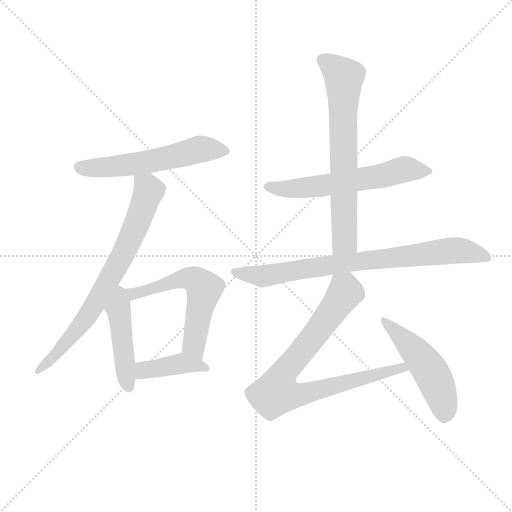
t = 0.00 s
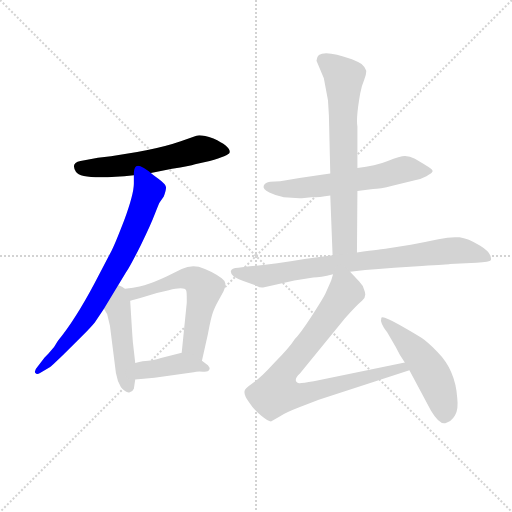
t = 1.58 s
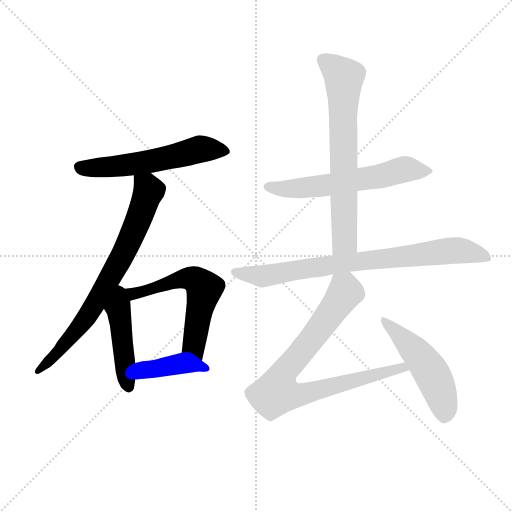
t = 3.16 s
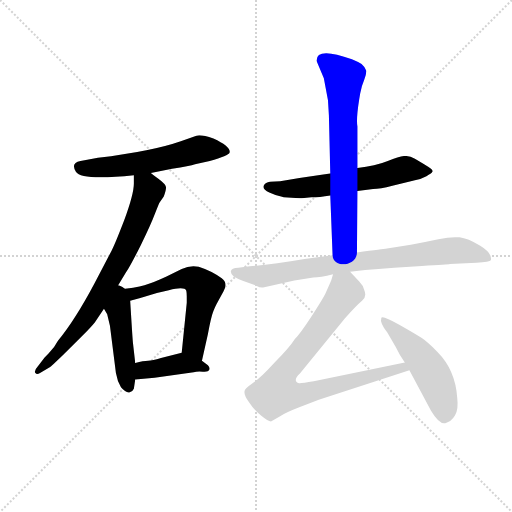
t = 4.74 s
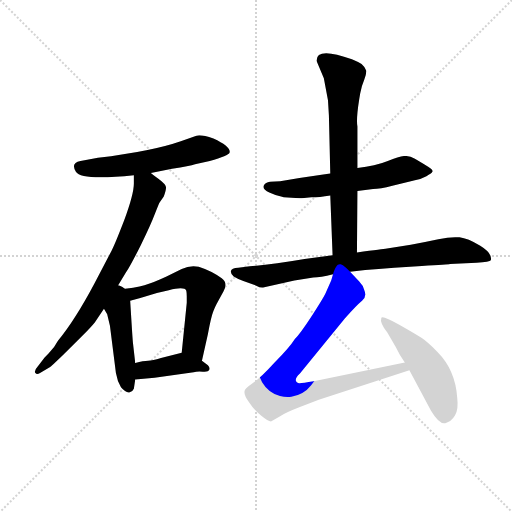
t = 6.32 s
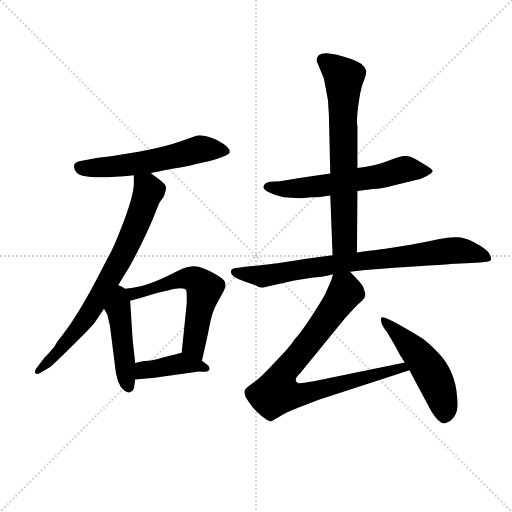
t = 7.90 s

The animated SVG that drew these frames (rendered in a browser with its animation timeline set to each time). Animation: 10 CSS @keyframes rules; one cycle of 7.90 s.

<svg version="1.1" viewBox="0 0 1024 1024" xmlns="http://www.w3.org/2000/svg">
  <g stroke="lightgray" stroke-dasharray="1,1" stroke-width="1" transform="scale(4, 4)">
    <line x1="0" y1="0" x2="256" y2="256"></line>
    <line x1="256" y1="0" x2="0" y2="256"></line>
    <line x1="128" y1="0" x2="128" y2="256"></line>
    <line x1="0" y1="128" x2="256" y2="128"></line>
  </g>
<g transform="scale(0.92, -0.92) translate(60, -900)">
   <style type="text/css">
    @keyframes keyframes0 {
      from {
       stroke: blue;
       stroke-dashoffset: 578;
       stroke-width: 128;
       }
       65% {
       animation-timing-function: step-end;
       stroke: blue;
       stroke-dashoffset: 0;
       stroke-width: 128;
       }
       to {
       stroke: black;
       stroke-width: 1024;
       }
       }
       #make-me-a-hanzi-animation-0 {
         animation: keyframes0 0.720378s both;
         animation-delay: 0.000000s;
         animation-timing-function: linear;
       }
    @keyframes keyframes1 {
      from {
       stroke: blue;
       stroke-dashoffset: 759;
       stroke-width: 128;
       }
       71% {
       animation-timing-function: step-end;
       stroke: blue;
       stroke-dashoffset: 0;
       stroke-width: 128;
       }
       to {
       stroke: black;
       stroke-width: 1024;
       }
       }
       #make-me-a-hanzi-animation-1 {
         animation: keyframes1 0.867676s both;
         animation-delay: 0.720378s;
         animation-timing-function: linear;
       }
    @keyframes keyframes2 {
      from {
       stroke: blue;
       stroke-dashoffset: 460;
       stroke-width: 128;
       }
       60% {
       animation-timing-function: step-end;
       stroke: blue;
       stroke-dashoffset: 0;
       stroke-width: 128;
       }
       to {
       stroke: black;
       stroke-width: 1024;
       }
       }
       #make-me-a-hanzi-animation-2 {
         animation: keyframes2 0.624349s both;
         animation-delay: 1.588053s;
         animation-timing-function: linear;
       }
    @keyframes keyframes3 {
      from {
       stroke: blue;
       stroke-dashoffset: 595;
       stroke-width: 128;
       }
       66% {
       animation-timing-function: step-end;
       stroke: blue;
       stroke-dashoffset: 0;
       stroke-width: 128;
       }
       to {
       stroke: black;
       stroke-width: 1024;
       }
       }
       #make-me-a-hanzi-animation-3 {
         animation: keyframes3 0.734212s both;
         animation-delay: 2.212402s;
         animation-timing-function: linear;
       }
    @keyframes keyframes4 {
      from {
       stroke: blue;
       stroke-dashoffset: 411;
       stroke-width: 128;
       }
       57% {
       animation-timing-function: step-end;
       stroke: blue;
       stroke-dashoffset: 0;
       stroke-width: 128;
       }
       to {
       stroke: black;
       stroke-width: 1024;
       }
       }
       #make-me-a-hanzi-animation-4 {
         animation: keyframes4 0.584473s both;
         animation-delay: 2.946615s;
         animation-timing-function: linear;
       }
    @keyframes keyframes5 {
      from {
       stroke: blue;
       stroke-dashoffset: 610;
       stroke-width: 128;
       }
       67% {
       animation-timing-function: step-end;
       stroke: blue;
       stroke-dashoffset: 0;
       stroke-width: 128;
       }
       to {
       stroke: black;
       stroke-width: 1024;
       }
       }
       #make-me-a-hanzi-animation-5 {
         animation: keyframes5 0.746419s both;
         animation-delay: 3.531087s;
         animation-timing-function: linear;
       }
    @keyframes keyframes6 {
      from {
       stroke: blue;
       stroke-dashoffset: 702;
       stroke-width: 128;
       }
       70% {
       animation-timing-function: step-end;
       stroke: blue;
       stroke-dashoffset: 0;
       stroke-width: 128;
       }
       to {
       stroke: black;
       stroke-width: 1024;
       }
       }
       #make-me-a-hanzi-animation-6 {
         animation: keyframes6 0.821289s both;
         animation-delay: 4.277507s;
         animation-timing-function: linear;
       }
    @keyframes keyframes7 {
      from {
       stroke: blue;
       stroke-dashoffset: 822;
       stroke-width: 128;
       }
       73% {
       animation-timing-function: step-end;
       stroke: blue;
       stroke-dashoffset: 0;
       stroke-width: 128;
       }
       to {
       stroke: black;
       stroke-width: 1024;
       }
       }
       #make-me-a-hanzi-animation-7 {
         animation: keyframes7 0.918945s both;
         animation-delay: 5.098796s;
         animation-timing-function: linear;
       }
    @keyframes keyframes8 {
      from {
       stroke: blue;
       stroke-dashoffset: 847;
       stroke-width: 128;
       }
       73% {
       animation-timing-function: step-end;
       stroke: blue;
       stroke-dashoffset: 0;
       stroke-width: 128;
       }
       to {
       stroke: black;
       stroke-width: 1024;
       }
       }
       #make-me-a-hanzi-animation-8 {
         animation: keyframes8 0.939290s both;
         animation-delay: 6.017741s;
         animation-timing-function: linear;
       }
    @keyframes keyframes9 {
      from {
       stroke: blue;
       stroke-dashoffset: 509;
       stroke-width: 128;
       }
       62% {
       animation-timing-function: step-end;
       stroke: blue;
       stroke-dashoffset: 0;
       stroke-width: 128;
       }
       to {
       stroke: black;
       stroke-width: 1024;
       }
       }
       #make-me-a-hanzi-animation-9 {
         animation: keyframes9 0.664225s both;
         animation-delay: 6.957031s;
         animation-timing-function: linear;
       }
</style>
<path d="M 268.0 524.0 L 314.0 533.0 Q 353.0 539.0 364.0 543.0 L 396.0 550.0 Q 437.0 562.0 439.0 568.0 Q 443.0 581.0 404.0 599.0 Q 377.0 608.0 367.0 605.0 L 333.0 593.0 Q 270.0 571.0 153.0 557.0 L 115.0 550.0 Q 93.0 546.0 105.0 526.5 Q 117.0 507.0 231.0 519.0 L 268.0 524.0 Z" fill="lightgray"></path> 
<path d="M 231.0 519.0 L 231.0 501.0 Q 231.0 478.0 210.0 421.0 Q 188.0 364.0 182.0 354.0 L 145.0 283.0 Q 103.0 204.0 66.0 159.0 Q 59.0 145.0 46.0 132.0 L 37.0 123.0 L 22.0 103.0 Q 13.0 93.0 17.0 89.0 Q 20.0 85.0 27.0 89.0 L 49.0 102.0 Q 50.0 102.0 77.0 128.0 L 118.0 169.0 Q 138.0 189.0 146.0 199.0 L 166.0 229.0 L 191.0 270.0 L 214.0 308.0 Q 223.0 321.0 246.0 367.0 Q 268.0 412.0 277.0 436.0 Q 286.0 459.0 287.0 460.0 L 296.0 473.0 Q 301.0 486.0 301.0 493.0 Q 300.0 500.0 285.0 511.0 Q 270.0 522.0 268.0 524.0 C 244.0 542.0 231.0 549.0 231.0 519.0 Z" fill="lightgray"></path> 
<path d="M 166.0 229.0 L 173.0 217.0 L 179.0 192.0 L 192.0 89.0 Q 195.0 71.0 203.0 58.0 Q 213.0 46.0 221.0 47.0 Q 229.0 49.0 231.0 55.0 L 234.0 75.0 L 234.0 111.0 L 229.0 155.0 Q 228.0 166.0 226.0 198.0 L 223.0 246.0 C 220.0 302.0 132.0 287.0 166.0 229.0 Z" fill="lightgray"></path> 
<path d="M 379.0 116.0 L 392.0 174.0 Q 399.0 211.0 403.0 221.0 Q 406.0 231.0 415.0 247.0 L 426.0 267.0 Q 436.0 285.0 422.0 295.0 Q 400.0 311.0 372.0 320.0 Q 353.0 324.0 335.0 315.0 L 302.0 299.0 Q 272.0 285.0 254.0 280.0 Q 236.0 274.0 191.0 270.0 C 161.0 267.0 194.0 238.0 223.0 246.0 L 245.0 252.0 L 281.0 263.0 L 307.0 269.0 Q 341.0 278.0 345.0 268.0 Q 346.0 263.0 346.0 256.0 L 346.0 242.0 L 335.0 133.0 C 332.0 103.0 372.0 87.0 379.0 116.0 Z" fill="lightgray"></path> 
<path d="M 234.0 75.0 L 276.0 79.0 L 361.0 91.0 Q 369.0 93.0 381.0 92.0 Q 393.0 91.0 395.0 96.0 Q 397.0 101.0 392.0 106.0 L 379.0 116.0 C 355.0 134.0 352.0 137.0 335.0 133.0 L 290.0 122.0 Q 271.0 116.0 262.0 116.0 Q 252.0 116.0 234.0 111.0 C 205.0 103.0 204.0 72.0 234.0 75.0 Z" fill="lightgray"></path> 
<path d="M 549.0 506.0 L 527.0 505.0 Q 517.0 504.0 513.5 496.5 Q 510.0 489.0 525.5 481.5 Q 541.0 474.0 557.0 471.0 L 591.0 469.0 L 596.0 469.0 L 617.0 471.0 Q 634.0 471.0 658.0 475.0 L 717.0 485.0 L 751.0 489.0 Q 766.0 489.0 793.0 496.0 L 842.0 508.0 Q 856.0 511.0 867.0 517.0 Q 878.0 523.0 880.0 526.5 Q 882.0 530.0 875.5 534.5 Q 869.0 539.0 852.0 549.0 L 842.0 555.0 Q 831.0 561.0 820.5 561.0 Q 810.0 561.0 783.0 550.0 Q 756.0 539.0 717.0 535.0 L 658.0 523.0 L 639.0 520.0 L 591.0 513.0 L 549.0 506.0 Z" fill="lightgray"></path> 
<path d="M 658.0 475.0 L 663.0 345.0 C 664.0 315.0 716.0 321.0 716.0 351.0 L 717.0 485.0 L 717.0 535.0 L 717.0 625.0 Q 714.0 641.0 721.0 685.0 L 723.0 697.0 Q 726.0 713.0 732.0 727.0 Q 737.0 740.0 736.0 747.0 Q 734.0 754.0 726.0 761.0 Q 719.0 765.0 705.0 771.0 Q 628.0 799.0 628.0 768.0 L 644.0 730.0 L 653.0 682.0 L 655.0 649.0 L 658.0 523.0 L 658.0 475.0 Z" fill="lightgray"></path> 
<path d="M 663.0 345.0 L 602.0 337.0 Q 532.0 325.0 483.0 321.0 L 458.0 318.0 Q 443.0 317.0 442.0 311.0 Q 441.0 305.0 448.0 299.0 Q 458.0 293.0 469.0 289.0 L 497.0 279.0 Q 506.0 274.0 512.0 275.0 L 580.0 290.0 L 621.0 297.0 Q 636.0 297.0 664.0 304.0 L 701.0 309.0 L 734.0 313.0 Q 748.0 314.0 763.0 315.0 L 797.0 318.0 L 857.0 322.0 Q 915.0 325.0 918.0 326.0 L 976.0 329.0 Q 1005.0 330.0 1007.0 334.0 Q 1011.0 349.0 984.0 365.5 Q 957.0 382.0 939.0 384.0 Q 921.0 386.0 893.0 380.0 Q 865.0 374.0 833.0 368.0 L 778.0 359.0 Q 776.0 359.0 716.0 351.0 L 663.0 345.0 Z" fill="lightgray"></path> 
<path d="M 664.0 304.0 L 660.0 290.0 L 647.0 261.0 Q 641.0 249.0 617.0 212.0 Q 593.0 175.0 581.0 163.0 Q 569.0 144.0 537.0 112.0 Q 506.0 78.0 489.0 67.0 Q 472.0 55.0 472.0 51.0 Q 469.0 43.0 481.0 26.0 Q 492.0 9.0 508.0 -4.0 Q 524.0 -17.0 530.0 -16.0 L 549.0 -5.0 Q 561.0 3.0 592.0 15.0 L 633.0 31.0 L 830.0 95.0 C 859.0 104.0 849.0 118.0 820.0 112.0 L 622.0 71.0 Q 593.0 66.0 590.0 67.0 Q 575.0 72.0 592.0 88.0 L 690.0 208.0 Q 715.0 236.0 727.0 246.0 Q 738.0 255.0 732.0 269.0 Q 730.0 279.0 721.0 288.0 L 701.0 309.0 C 680.0 331.0 673.0 332.0 664.0 304.0 Z" fill="lightgray"></path> 
<path d="M 830.0 95.0 L 877.0 7.0 Q 895.0 -23.0 908.0 -20.0 Q 921.0 -17.0 929.0 -3.5 Q 937.0 10.0 934.0 35.0 Q 930.0 96.0 891.0 135.0 Q 869.0 157.0 857.0 165.0 Q 845.0 173.0 808.0 194.0 Q 771.0 215.0 769.0 209.0 Q 765.0 198.0 782.0 177.0 L 800.0 146.0 Q 809.0 127.0 820.0 112.0 L 830.0 95.0 Z" fill="lightgray"></path> 
      <clipPath id="make-me-a-hanzi-clip-0">
      <path d="M 268.0 524.0 L 314.0 533.0 Q 353.0 539.0 364.0 543.0 L 396.0 550.0 Q 437.0 562.0 439.0 568.0 Q 443.0 581.0 404.0 599.0 Q 377.0 608.0 367.0 605.0 L 333.0 593.0 Q 270.0 571.0 153.0 557.0 L 115.0 550.0 Q 93.0 546.0 105.0 526.5 Q 117.0 507.0 231.0 519.0 L 268.0 524.0 Z" fill="lightgray"></path>
      </clipPath>
      <path clip-path="url(#make-me-a-hanzi-clip-0)" d="M 114.0 537.0 L 215.0 540.0 L 377.0 576.0 L 432.0 571.0 " fill="none" id="make-me-a-hanzi-animation-0" stroke-dasharray="450 900" stroke-linecap="round"></path>

      <clipPath id="make-me-a-hanzi-clip-1">
      <path d="M 231.0 519.0 L 231.0 501.0 Q 231.0 478.0 210.0 421.0 Q 188.0 364.0 182.0 354.0 L 145.0 283.0 Q 103.0 204.0 66.0 159.0 Q 59.0 145.0 46.0 132.0 L 37.0 123.0 L 22.0 103.0 Q 13.0 93.0 17.0 89.0 Q 20.0 85.0 27.0 89.0 L 49.0 102.0 Q 50.0 102.0 77.0 128.0 L 118.0 169.0 Q 138.0 189.0 146.0 199.0 L 166.0 229.0 L 191.0 270.0 L 214.0 308.0 Q 223.0 321.0 246.0 367.0 Q 268.0 412.0 277.0 436.0 Q 286.0 459.0 287.0 460.0 L 296.0 473.0 Q 301.0 486.0 301.0 493.0 Q 300.0 500.0 285.0 511.0 Q 270.0 522.0 268.0 524.0 C 244.0 542.0 231.0 549.0 231.0 519.0 Z" fill="lightgray"></path>
      </clipPath>
      <path clip-path="url(#make-me-a-hanzi-clip-1)" d="M 238.0 515.0 L 261.0 491.0 L 262.0 482.0 L 205.0 341.0 L 132.0 216.0 L 73.0 142.0 L 22.0 95.0 " fill="none" id="make-me-a-hanzi-animation-1" stroke-dasharray="631 1262" stroke-linecap="round"></path>

      <clipPath id="make-me-a-hanzi-clip-2">
      <path d="M 166.0 229.0 L 173.0 217.0 L 179.0 192.0 L 192.0 89.0 Q 195.0 71.0 203.0 58.0 Q 213.0 46.0 221.0 47.0 Q 229.0 49.0 231.0 55.0 L 234.0 75.0 L 234.0 111.0 L 229.0 155.0 Q 228.0 166.0 226.0 198.0 L 223.0 246.0 C 220.0 302.0 132.0 287.0 166.0 229.0 Z" fill="lightgray"></path>
      </clipPath>
      <path clip-path="url(#make-me-a-hanzi-clip-2)" d="M 193.0 262.0 L 219.0 60.0 " fill="none" id="make-me-a-hanzi-animation-2" stroke-dasharray="332 664" stroke-linecap="round"></path>

      <clipPath id="make-me-a-hanzi-clip-3">
      <path d="M 379.0 116.0 L 392.0 174.0 Q 399.0 211.0 403.0 221.0 Q 406.0 231.0 415.0 247.0 L 426.0 267.0 Q 436.0 285.0 422.0 295.0 Q 400.0 311.0 372.0 320.0 Q 353.0 324.0 335.0 315.0 L 302.0 299.0 Q 272.0 285.0 254.0 280.0 Q 236.0 274.0 191.0 270.0 C 161.0 267.0 194.0 238.0 223.0 246.0 L 245.0 252.0 L 281.0 263.0 L 307.0 269.0 Q 341.0 278.0 345.0 268.0 Q 346.0 263.0 346.0 256.0 L 346.0 242.0 L 335.0 133.0 C 332.0 103.0 372.0 87.0 379.0 116.0 Z" fill="lightgray"></path>
      </clipPath>
      <path clip-path="url(#make-me-a-hanzi-clip-3)" d="M 211.0 263.0 L 225.0 260.0 L 338.0 294.0 L 363.0 292.0 L 378.0 281.0 L 384.0 271.0 L 361.0 149.0 L 374.0 125.0 " fill="none" id="make-me-a-hanzi-animation-3" stroke-dasharray="467 934" stroke-linecap="round"></path>

      <clipPath id="make-me-a-hanzi-clip-4">
      <path d="M 234.0 75.0 L 276.0 79.0 L 361.0 91.0 Q 369.0 93.0 381.0 92.0 Q 393.0 91.0 395.0 96.0 Q 397.0 101.0 392.0 106.0 L 379.0 116.0 C 355.0 134.0 352.0 137.0 335.0 133.0 L 290.0 122.0 Q 271.0 116.0 262.0 116.0 Q 252.0 116.0 234.0 111.0 C 205.0 103.0 204.0 72.0 234.0 75.0 Z" fill="lightgray"></path>
      </clipPath>
      <path clip-path="url(#make-me-a-hanzi-clip-4)" d="M 240.0 81.0 L 258.0 97.0 L 333.0 110.0 L 387.0 99.0 " fill="none" id="make-me-a-hanzi-animation-4" stroke-dasharray="283 566" stroke-linecap="round"></path>

      <clipPath id="make-me-a-hanzi-clip-5">
      <path d="M 549.0 506.0 L 527.0 505.0 Q 517.0 504.0 513.5 496.5 Q 510.0 489.0 525.5 481.5 Q 541.0 474.0 557.0 471.0 L 591.0 469.0 L 596.0 469.0 L 617.0 471.0 Q 634.0 471.0 658.0 475.0 L 717.0 485.0 L 751.0 489.0 Q 766.0 489.0 793.0 496.0 L 842.0 508.0 Q 856.0 511.0 867.0 517.0 Q 878.0 523.0 880.0 526.5 Q 882.0 530.0 875.5 534.5 Q 869.0 539.0 852.0 549.0 L 842.0 555.0 Q 831.0 561.0 820.5 561.0 Q 810.0 561.0 783.0 550.0 Q 756.0 539.0 717.0 535.0 L 658.0 523.0 L 639.0 520.0 L 591.0 513.0 L 549.0 506.0 Z" fill="lightgray"></path>
      </clipPath>
      <path clip-path="url(#make-me-a-hanzi-clip-5)" d="M 524.0 494.0 L 594.0 491.0 L 765.0 516.0 L 820.0 532.0 L 874.0 528.0 " fill="none" id="make-me-a-hanzi-animation-5" stroke-dasharray="482 964" stroke-linecap="round"></path>

      <clipPath id="make-me-a-hanzi-clip-6">
      <path d="M 658.0 475.0 L 663.0 345.0 C 664.0 315.0 716.0 321.0 716.0 351.0 L 717.0 485.0 L 717.0 535.0 L 717.0 625.0 Q 714.0 641.0 721.0 685.0 L 723.0 697.0 Q 726.0 713.0 732.0 727.0 Q 737.0 740.0 736.0 747.0 Q 734.0 754.0 726.0 761.0 Q 719.0 765.0 705.0 771.0 Q 628.0 799.0 628.0 768.0 L 644.0 730.0 L 653.0 682.0 L 655.0 649.0 L 658.0 523.0 L 658.0 475.0 Z" fill="lightgray"></path>
      </clipPath>
      <path clip-path="url(#make-me-a-hanzi-clip-6)" d="M 642.0 769.0 L 688.0 731.0 L 689.0 375.0 L 669.0 352.0 " fill="none" id="make-me-a-hanzi-animation-6" stroke-dasharray="574 1148" stroke-linecap="round"></path>

      <clipPath id="make-me-a-hanzi-clip-7">
      <path d="M 663.0 345.0 L 602.0 337.0 Q 532.0 325.0 483.0 321.0 L 458.0 318.0 Q 443.0 317.0 442.0 311.0 Q 441.0 305.0 448.0 299.0 Q 458.0 293.0 469.0 289.0 L 497.0 279.0 Q 506.0 274.0 512.0 275.0 L 580.0 290.0 L 621.0 297.0 Q 636.0 297.0 664.0 304.0 L 701.0 309.0 L 734.0 313.0 Q 748.0 314.0 763.0 315.0 L 797.0 318.0 L 857.0 322.0 Q 915.0 325.0 918.0 326.0 L 976.0 329.0 Q 1005.0 330.0 1007.0 334.0 Q 1011.0 349.0 984.0 365.5 Q 957.0 382.0 939.0 384.0 Q 921.0 386.0 893.0 380.0 Q 865.0 374.0 833.0 368.0 L 778.0 359.0 Q 776.0 359.0 716.0 351.0 L 663.0 345.0 Z" fill="lightgray"></path>
      </clipPath>
      <path clip-path="url(#make-me-a-hanzi-clip-7)" d="M 450.0 308.0 L 510.0 299.0 L 732.0 335.0 L 931.0 356.0 L 986.0 343.0 L 1000.0 348.0 L 1000.0 339.0 " fill="none" id="make-me-a-hanzi-animation-7" stroke-dasharray="694 1388" stroke-linecap="round"></path>

      <clipPath id="make-me-a-hanzi-clip-8">
      <path d="M 664.0 304.0 L 660.0 290.0 L 647.0 261.0 Q 641.0 249.0 617.0 212.0 Q 593.0 175.0 581.0 163.0 Q 569.0 144.0 537.0 112.0 Q 506.0 78.0 489.0 67.0 Q 472.0 55.0 472.0 51.0 Q 469.0 43.0 481.0 26.0 Q 492.0 9.0 508.0 -4.0 Q 524.0 -17.0 530.0 -16.0 L 549.0 -5.0 Q 561.0 3.0 592.0 15.0 L 633.0 31.0 L 830.0 95.0 C 859.0 104.0 849.0 118.0 820.0 112.0 L 622.0 71.0 Q 593.0 66.0 590.0 67.0 Q 575.0 72.0 592.0 88.0 L 690.0 208.0 Q 715.0 236.0 727.0 246.0 Q 738.0 255.0 732.0 269.0 Q 730.0 279.0 721.0 288.0 L 701.0 309.0 C 680.0 331.0 673.0 332.0 664.0 304.0 Z" fill="lightgray"></path>
      </clipPath>
      <path clip-path="url(#make-me-a-hanzi-clip-8)" d="M 672.0 294.0 L 689.0 275.0 L 689.0 262.0 L 553.0 85.0 L 542.0 47.0 L 571.0 40.0 L 604.0 44.0 L 814.0 102.0 L 821.0 96.0 " fill="none" id="make-me-a-hanzi-animation-8" stroke-dasharray="719 1438" stroke-linecap="round"></path>

      <clipPath id="make-me-a-hanzi-clip-9">
      <path d="M 830.0 95.0 L 877.0 7.0 Q 895.0 -23.0 908.0 -20.0 Q 921.0 -17.0 929.0 -3.5 Q 937.0 10.0 934.0 35.0 Q 930.0 96.0 891.0 135.0 Q 869.0 157.0 857.0 165.0 Q 845.0 173.0 808.0 194.0 Q 771.0 215.0 769.0 209.0 Q 765.0 198.0 782.0 177.0 L 800.0 146.0 Q 809.0 127.0 820.0 112.0 L 830.0 95.0 Z" fill="lightgray"></path>
      </clipPath>
      <path clip-path="url(#make-me-a-hanzi-clip-9)" d="M 773.0 205.0 L 868.0 104.0 L 895.0 53.0 L 907.0 -2.0 " fill="none" id="make-me-a-hanzi-animation-9" stroke-dasharray="381 762" stroke-linecap="round"></path>

</g>
</svg>
